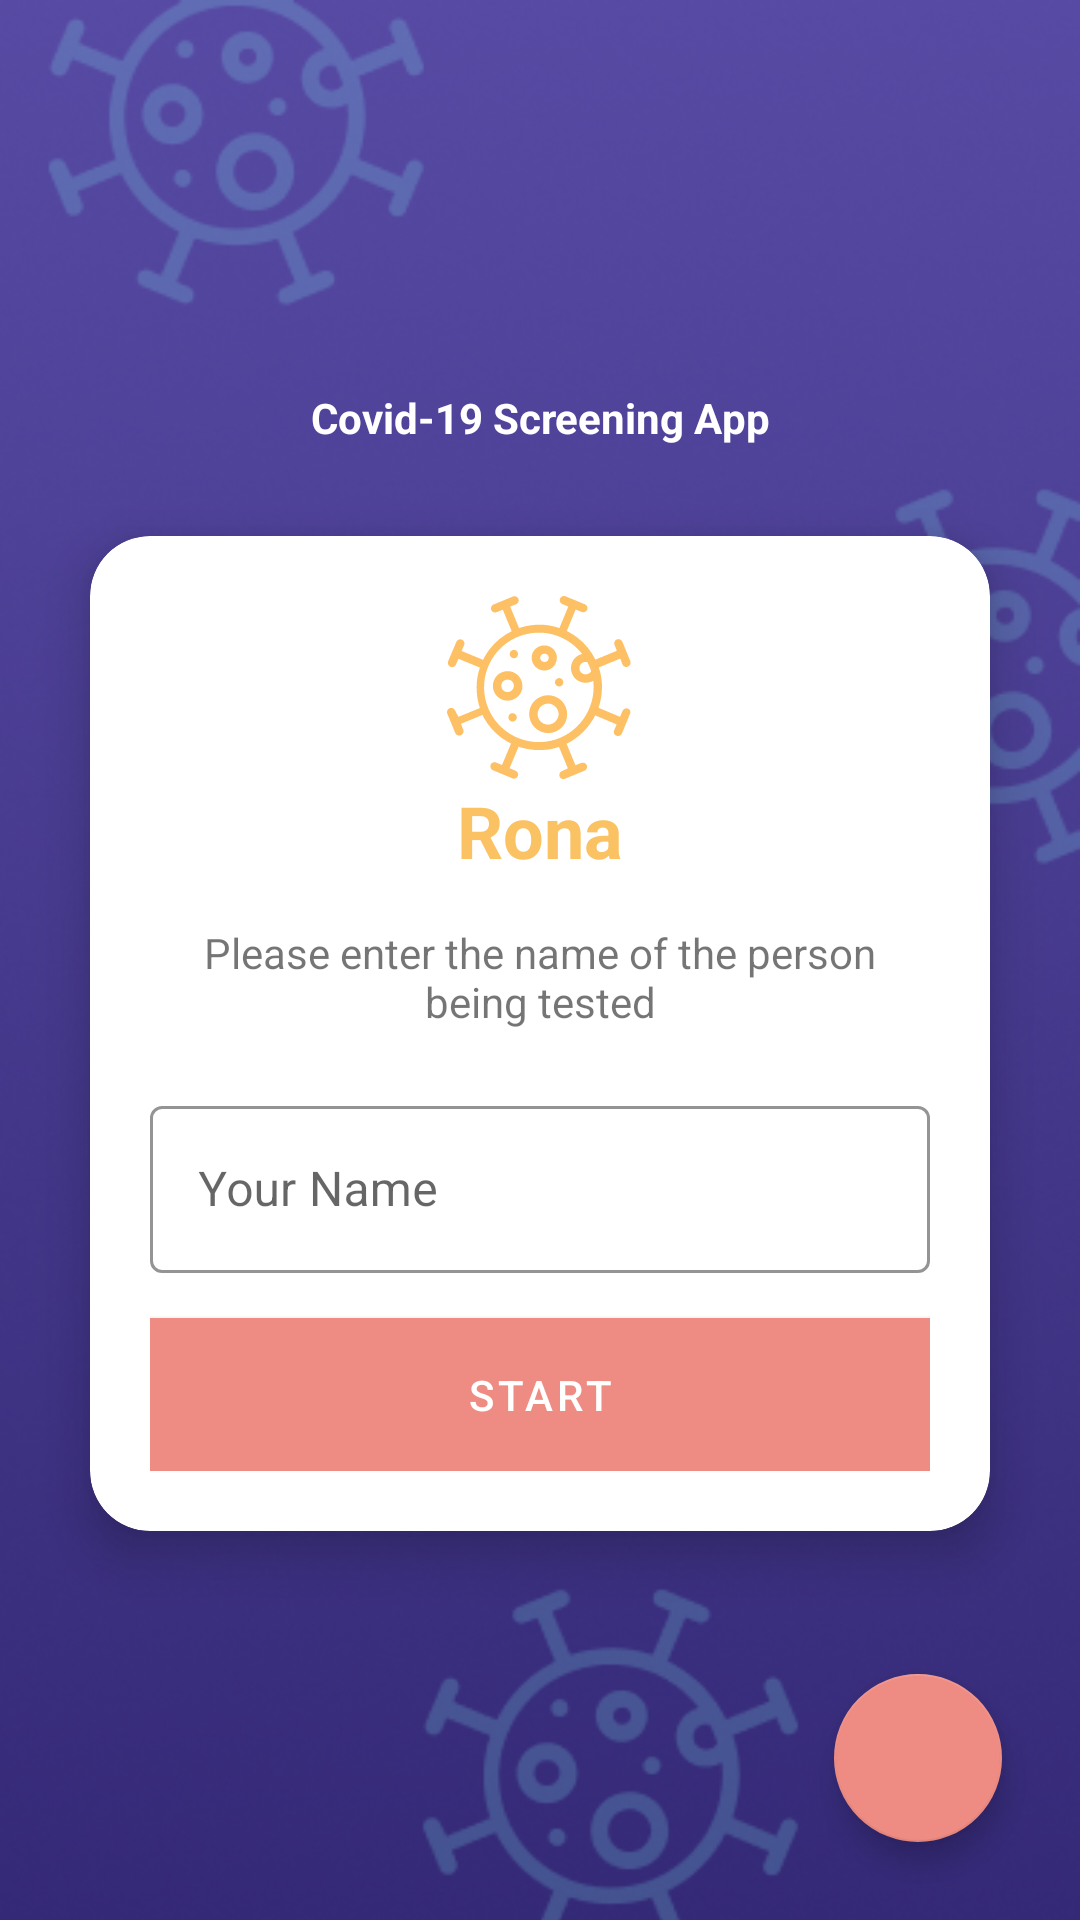

Produce the Android XML layout that renders to this screen, including the resource entries it uses.
<!-- AndroidManifest.xml: activity theme NoActionBarTheme -->
<!-- res/layout/activity_main.xml -->
<?xml version="1.0" encoding="utf-8"?>

<RelativeLayout xmlns:android="http://schemas.android.com/apk/res/android"
    xmlns:app="http://schemas.android.com/apk/res-auto"
    xmlns:tools="http://schemas.android.com/tools"
    android:layout_width="match_parent"
    android:layout_height="match_parent"
    android:gravity="center"
    android:orientation="vertical"
    tools:context=".MainActivity">

    <ImageView
        android:layout_width="match_parent"
        android:layout_height="match_parent"
        android:scaleType="centerCrop"
        android:src="@drawable/ic_bg_img" />


    <LinearLayout
        android:orientation="vertical"
        android:gravity="center"
        android:layout_width="match_parent"
        android:layout_height="match_parent" >

        <TextView
            android:layout_width="match_parent"
            android:layout_height="wrap_content"
            android:gravity="center"
            android:textStyle="bold"
            android:textColor="@color/white"
            android:text="Covid-19 Screening App"
            android:textSize="14sp"
            android:layout_marginBottom="30dp"/>

        <androidx.cardview.widget.CardView
            android:layout_width="match_parent"
            android:layout_height="wrap_content"
            android:layout_marginLeft="30dp"
            android:layout_marginRight="30dp"
            app:cardCornerRadius="20dp"
            app:cardElevation="10dp"
            app:cardBackgroundColor="@color/white">
            <LinearLayout
                android:layout_width="match_parent"
                android:layout_height="wrap_content"
                android:orientation="vertical"
                android:padding="20dp">

                <ImageView
                    android:layout_width="wrap_content"
                    android:layout_height="wrap_content"
                    android:src="@drawable/ic_rona_logo"
                    android:layout_gravity="center"/>

                <TextView
                    android:layout_width="match_parent"
                    android:layout_height="wrap_content"
                    android:text="Rona"
                    android:textSize="24sp"
                    android:textStyle="bold"
                    android:textColor="@color/yellow"
                    android:gravity="center" />

                <TextView
                    android:layout_width="match_parent"
                    android:layout_height="wrap_content"
                    android:text="Please enter the name of the person being tested"
                    android:textSize="14sp"
                    android:layout_marginTop="15dp"
                    android:gravity="center" />

                <com.google.android.material.textfield.TextInputLayout
                    android:layout_width="match_parent"
                    android:layout_height="wrap_content"
                    android:layout_marginTop="20dp"
                    app:boxStrokeColor="@color/purple"
                    style="@style/Widget.MaterialComponents.TextInputLayout.OutlinedBox">

                    <com.google.android.material.textfield.TextInputEditText
                        android:id="@+id/et_name"
                        android:layout_width="match_parent"
                        android:layout_height="wrap_content"
                        android:hint="Your Name"
                        android:textColorHint="@color/purple"
                        android:textColor="@color/black"/>

                </com.google.android.material.textfield.TextInputLayout>

                <Button
                    android:id="@+id/btn_start"
                    android:layout_width="match_parent"
                    android:layout_height="wrap_content"
                    android:layout_marginTop="15dp"
                    android:background="@color/red"
                    android:padding="10dp"
                    android:text="Start"
                    app:backgroundTint="@color/red" />

            </LinearLayout>

        </androidx.cardview.widget.CardView>

    </LinearLayout>


    <com.google.android.material.floatingactionbutton.FloatingActionButton
        android:id="@+id/fab_last_user"
        android:layout_width="wrap_content"
        android:layout_height="wrap_content"
        android:layout_alignParentBottom="true"
        android:layout_alignParentEnd="true"
        android:src="@drawable/ic_outline_account_circle_24"
        app:tint="#ffffff"
        android:layout_margin="26dp"
        />


</RelativeLayout>
<!-- resources referenced by this layout -->
<resources>
  <color name="black">#FF000000</color>
  <color name="purple">#574AA4</color>
  <color name="red">#EE8C83</color>
  <color name="white">#FFFFFFFF</color>
  <color name="yellow">#FAC263</color>
  <!-- drawable ic_bg_img: png bitmap (drawable-v24, 174104 bytes) -->
  <!-- drawable ic_rona_logo: vector/xml drawable (drawable, 7542 chars, omitted) -->
  <style name="NoActionBarTheme" parent="Theme.MaterialComponents.DayNight.NoActionBar">
          
          <item name="colorPrimary">@color/purple</item>
          <item name="colorPrimaryVariant">@color/purpleDark</item>
          <item name="colorOnPrimary">@color/white</item>
          
          <item name="colorSecondary">@color/red</item>
          <item name="colorSecondaryVariant">@color/yellow</item>
          <item name="colorOnSecondary">@color/black</item>
          
          <item name="android:statusBarColor" tools:targetApi="l">?attr/colorPrimaryVariant</item>
          
      </style>
  <color name="purpleDark">#342977</color>
</resources>
